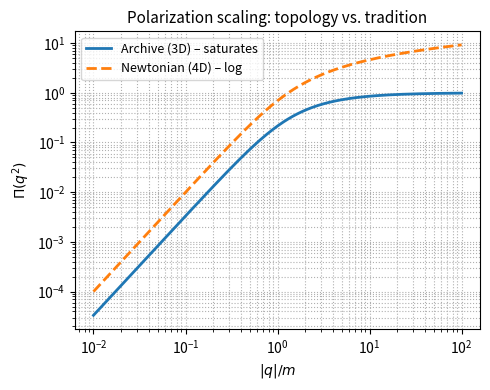

Write Python code to recreate this figure.
# ---------------------------------------------------------------------------
# OMEGA PROTOCOL - ALL RIGHTS RESERVED
# Copyright (c) 2026 Jacob M. (jake.s.dev1991@gmail.com | 217-799-8720)
# Usage restricted to academic research and review only. No monetization.
# See LICENSE.txt for full terms.
# ---------------------------------------------------------------------------
import numpy as np
import matplotlib.pyplot as plt

# exact 3‑D massive fermion vacuum polarization (Euclidean, Landau gauge)
def Pi_Delta_3D(q_over_m):
    x = q_over_m
    # Π_Δ = 1 - (1/x) arctan(x)  (normalized to unity at x→∞)
    # limit x→0: Π_Δ → x**2/3
    return 1.0 - np.arctan(x) / x

# conventional 4‑D QED log for comparison
def Pi_N_4D(q_over_m):
    x = q_over_m
    return np.log(1.0 + x**2)

q = np.logspace(-2, 2, 400)
Pi3 = Pi_Delta_3D(q)
Pi4 = Pi_N_4D(q)

fig, ax = plt.subplots(figsize=(5,4))
ax.loglog(q, Pi3, label='Archive (3D) – saturates', lw=2)
ax.loglog(q, Pi4, label='Newtonian (4D) – log', lw=2, ls='--')
ax.set_xlabel(r'$|q|/m$', fontsize=10)
ax.set_ylabel(r'$\Pi(q^2)$', fontsize=10)
ax.legend(fontsize=9)
ax.grid(True, which='both', ls=':')
ax.set_title('Polarization scaling: topology vs. tradition', fontsize=11)
plt.tight_layout()
plt.show()
